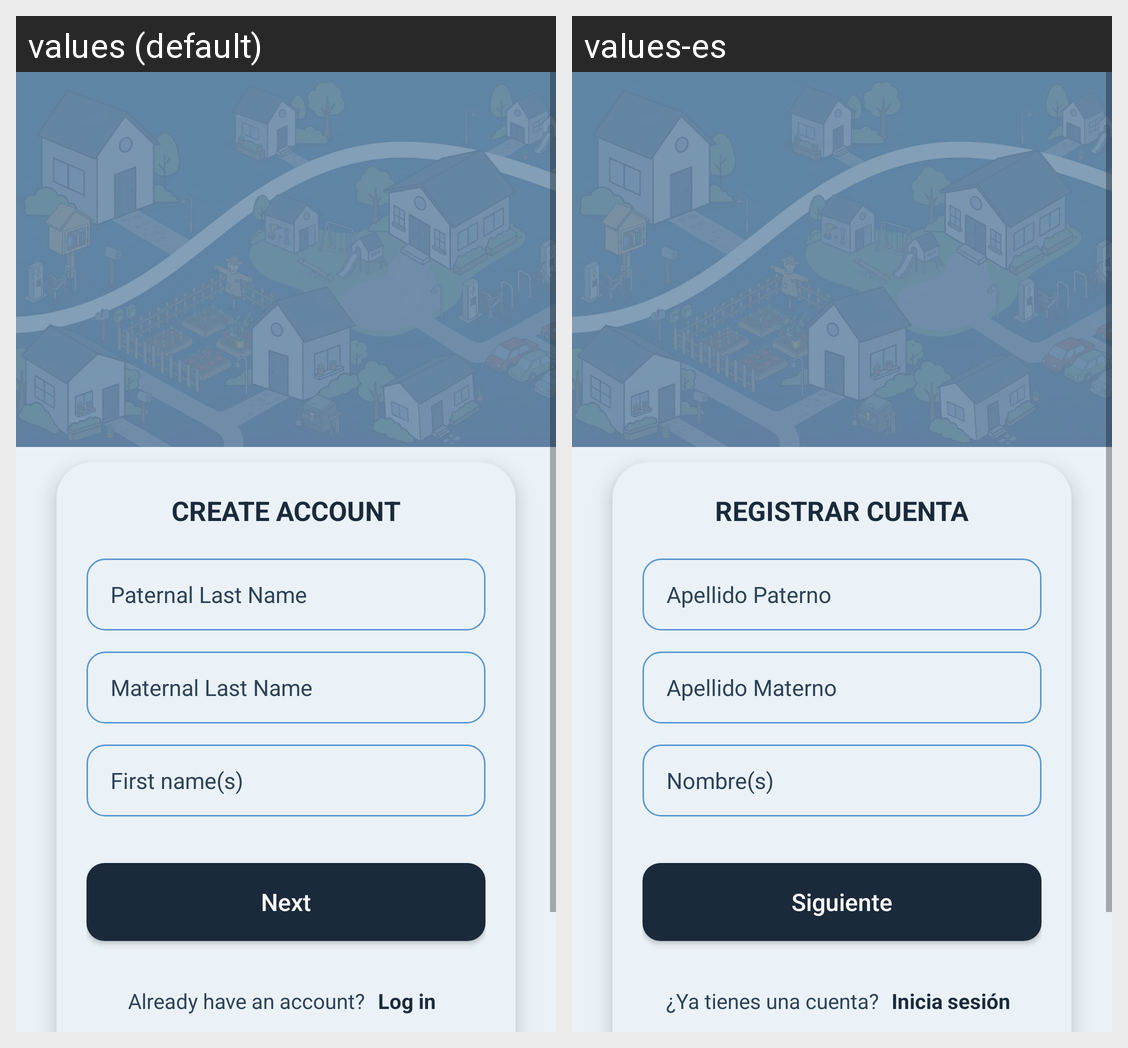

Locale-by-locale string values for the Android screen shown in this grid:
Android screen res/layout/activity_registrocuenta1.xml rendered under 2 locales, left to right: values (default), values-es. Device: Nexus 5 (rendered at 1080×1920; each locale shown at half size, 540×960, under a caption strip naming it); theme Theme.YipShare.
Strings drawn on this screen, with the default value and each locale's value (text and hints the layout hard-codes, and strings that could not be matched under every locale, appear in the picture but are not listed):

registro_titulo
  values: CREATE ACCOUNT
  values-es: REGISTRAR CUENTA

nombres
  values: First name(s)
  values-es: Nombre(s)

btn_siguiente
  values: Next
  values-es: Siguiente

ya_tienes_cuenta
  values: Already have an account? 
  values-es: ¿Ya tienes una cuenta? 

link_inicia_sesion
  values: Log in
  values-es: Inicia sesión
